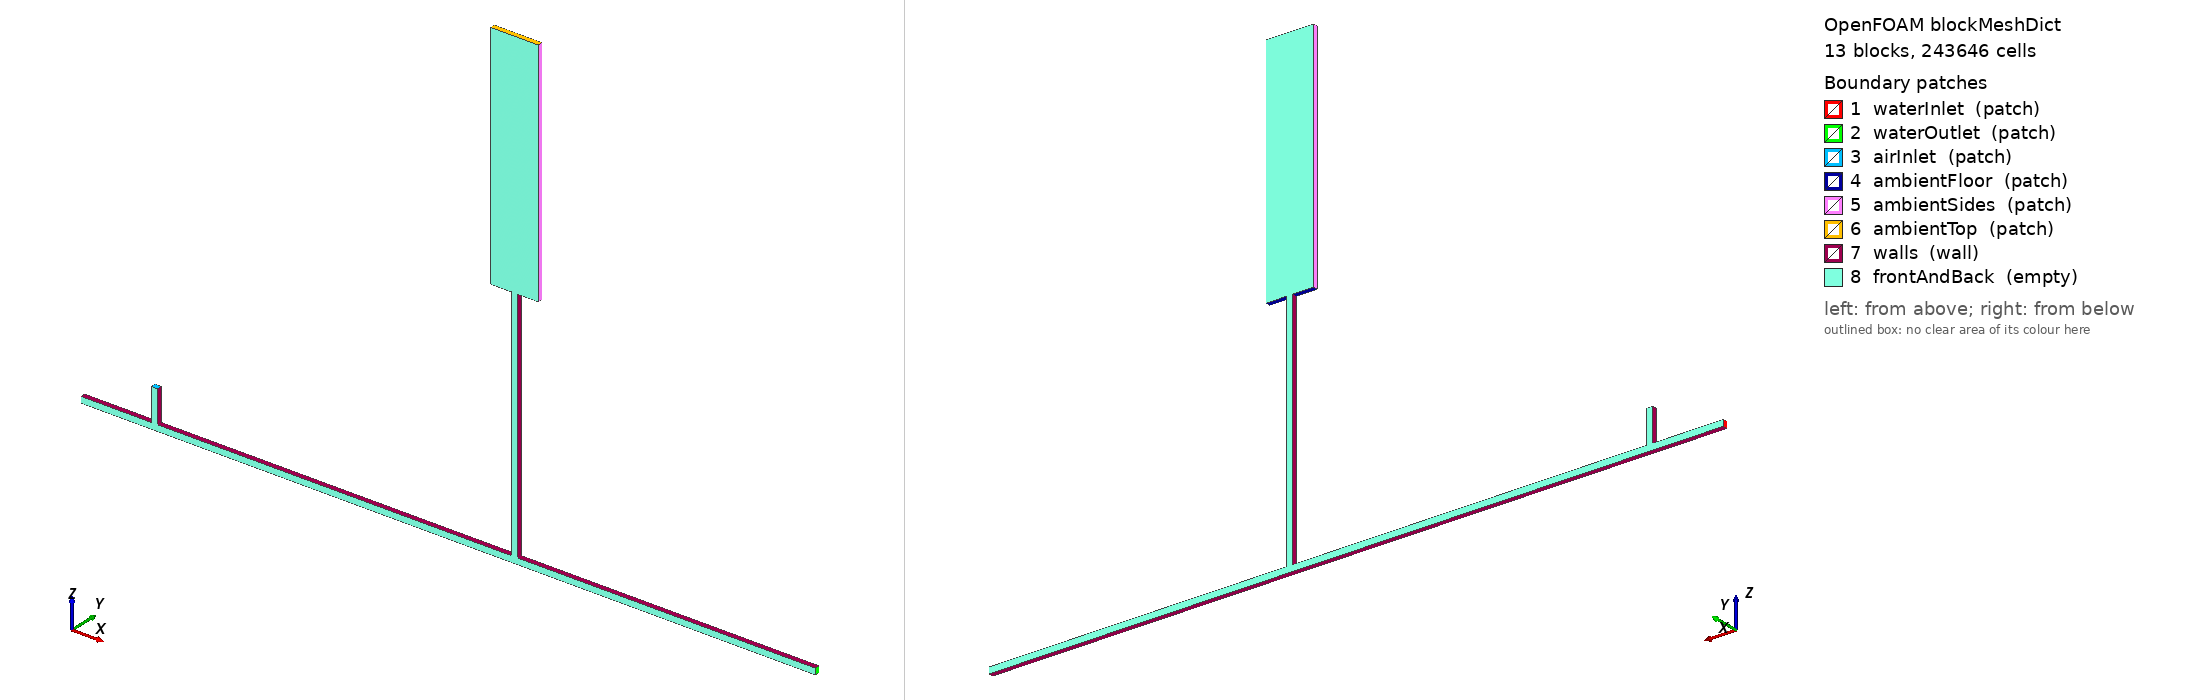

OpenFOAM case: the mesh blockMesh builds from blockMeshDict, 13 block(s), 243646 cells. Boundary patches (legend numbers): 1 waterInlet (patch), 2 waterOutlet (patch), 3 airInlet (patch), 4 ambientFloor (patch), 5 ambientSides (patch), 6 ambientTop (patch), 7 walls (wall), 8 frontAndBack (empty). Left view from above one corner, right view from below the opposite corner. Boundary conditions: 4 field file(s) under 0/; 8 of 8 drawn patches have an entry in a shipped field file.

=== system/blockMeshDict ===
FoamFile
{
    version     2.0;
    format      ascii;
    class       dictionary;
    object      blockMeshDict;
}

scale 1;

// Coordinates: x = horizontal, y = empty-direction thickness, z = vertical.
// The out-of-plane thickness pi*D/4 preserves the circular pipe area D*pi*D/4.
vertices
(
    (-1.8300 0                 -0.0127) // 0: Figure 1, 0.31 m upstream of air tee centre
    (-1.8300 0                  0.0127) // 1
    (-1.8300 0.0199491133502952 -0.0127) // 2
    (-1.8300 0.0199491133502952  0.0127) // 3

    (-1.5327 0                 -0.0127) // 4: air tee centre x = -1.52 m
    (-1.5327 0                  0.0127) // 5
    (-1.5327 0.0199491133502952 -0.0127) // 6
    (-1.5327 0.0199491133502952  0.0127) // 7

    (-1.5073 0                 -0.0127) // 8
    (-1.5073 0                  0.0127) // 9
    (-1.5073 0.0199491133502952 -0.0127) // 10
    (-1.5073 0.0199491133502952  0.0127) // 11

    (-0.0127 0                 -0.0127) // 12
    (-0.0127 0                  0.0127) // 13
    (-0.0127 0.0199491133502952 -0.0127) // 14
    (-0.0127 0.0199491133502952  0.0127) // 15

    ( 0.0127 0                 -0.0127) // 16
    ( 0.0127 0                  0.0127) // 17
    ( 0.0127 0.0199491133502952 -0.0127) // 18
    ( 0.0127 0.0199491133502952  0.0127) // 19

    ( 1.2700 0                 -0.0127) // 20
    ( 1.2700 0                  0.0127) // 21
    ( 1.2700 0.0199491133502952 -0.0127) // 22
    ( 1.2700 0.0199491133502952  0.0127) // 23

    (-1.5327 0                  0.1500) // 24
    (-1.5327 0.0199491133502952  0.1500) // 25
    (-1.5073 0                  0.1500) // 26
    (-1.5073 0.0199491133502952  0.1500) // 27

    (-0.0127 0                  1.0200) // 28
    (-0.0127 0.0199491133502952  1.0200) // 29
    ( 0.0127 0                  1.0200) // 30
    ( 0.0127 0.0199491133502952  1.0200) // 31

    (-0.1000 0                  1.0200) // 32
    (-0.1000 0.0199491133502952  1.0200) // 33
    ( 0.1000 0                  1.0200) // 34
    ( 0.1000 0.0199491133502952  1.0200) // 35

    (-0.1000 0                  1.3000) // 36
    (-0.1000 0.0199491133502952  1.3000) // 37
    (-0.0127 0                  1.3000) // 38
    (-0.0127 0.0199491133502952  1.3000) // 39
    ( 0.0127 0                  1.3000) // 40
    ( 0.0127 0.0199491133502952  1.3000) // 41
    ( 0.1000 0                  1.3000) // 42
    ( 0.1000 0.0199491133502952  1.3000) // 43

    (-0.1000 0                  2.0000) // 44
    (-0.1000 0.0199491133502952  2.0000) // 45
    (-0.0127 0                  2.0000) // 46
    (-0.0127 0.0199491133502952  2.0000) // 47
    ( 0.0127 0                  2.0000) // 48
    ( 0.0127 0.0199491133502952  2.0000) // 49
    ( 0.1000 0                  2.0000) // 50
    ( 0.1000 0.0199491133502952  2.0000) // 51
);

blocks
(
    // Declared 2-D refined analogue: D/32 in the main pipe, air stub and
    // riser. The paper does not report cells/D or local spacings.
    hex (0 4 6 2 1 5 7 3)          (374 1 32)  simpleGrading (1 1 1)
    hex (4 8 10 6 5 9 11 7)        (32 1 32)   simpleGrading (1 1 1)
    hex (8 12 14 10 9 13 15 11)    (1882 1 32) simpleGrading (1 1 1)
    hex (12 16 18 14 13 17 19 15)  (32 1 32)   simpleGrading (1 1 1)
    hex (16 20 22 18 17 21 23 19)  (1584 1 32) simpleGrading (1 1 1)

    hex (5 9 11 7 24 26 27 25)     (32 1 172)  simpleGrading (1 1 1)
    hex (13 17 19 15 28 30 31 29)  (32 1 800)  simpleGrading (1 1 1)

    // Retain a declared medium-level external BOI analogue at about D/16.
    // The centre strip stays D/32 across to conform with the refined riser.
    hex (32 28 29 33 36 38 39 37)  (55 1 176) simpleGrading (1 1 1)
    hex (28 30 31 29 38 40 41 39)  (32 1 176) simpleGrading (1 1 1)
    hex (30 34 35 31 40 42 43 41)  (55 1 176) simpleGrading (1 1 1)
    hex (36 38 39 37 44 46 47 45)  (55 1 441) simpleGrading (1 1 1)
    hex (38 40 41 39 46 48 49 47)  (32 1 441) simpleGrading (1 1 1)
    hex (40 42 43 41 48 50 51 49)  (55 1 441) simpleGrading (1 1 1)
);

edges ();

boundary
(
    waterInlet
    {
        type patch;
        faces ((0 1 3 2));
    }
    waterOutlet
    {
        type patch;
        faces ((20 22 23 21));
    }
    airInlet
    {
        type patch;
        faces ((24 26 27 25));
    }
    ambientFloor
    {
        type patch;
        faces
        (
            (32 28 29 33)
            (30 34 35 31)
        );
    }
    ambientSides
    {
        type patch;
        faces
        (
            (32 33 37 36)
            (34 42 43 35)
            (36 37 45 44)
            (42 50 51 43)
        );
    }
    ambientTop
    {
        type patch;
        faces
        (
            (44 46 47 45)
            (46 48 49 47)
            (48 50 51 49)
        );
    }
    walls
    {
        type wall;
        faces
        (
            (0 2 6 4)
            (4 6 10 8)
            (8 10 14 12)
            (12 14 18 16)
            (16 18 22 20)

            (1 5 7 3)
            (9 13 15 11)
            (17 21 23 19)

            (5 24 25 7)
            (9 11 27 26)
            (13 28 29 15)
            (17 19 31 30)
        );
    }
    frontAndBack
    {
        type empty;
        faces
        (
            (0 4 5 1) (2 3 7 6)
            (4 8 9 5) (6 7 11 10)
            (8 12 13 9) (10 11 15 14)
            (12 16 17 13) (14 15 19 18)
            (16 20 21 17) (18 19 23 22)
            (5 9 26 24) (7 25 27 11)
            (13 17 30 28) (15 29 31 19)
            (32 28 38 36) (33 37 39 29)
            (28 30 40 38) (29 39 41 31)
            (30 34 42 40) (31 41 43 35)
            (36 38 46 44) (37 45 47 39)
            (38 40 48 46) (39 47 49 41)
            (40 42 50 48) (41 49 51 43)
        );
    }
);

mergePatchPairs ();


=== 0/T ===
FoamFile
{
    version     2.0;
    format      ascii;
    class       volScalarField;
    object      T;
}

dimensions      [0 0 0 1 0 0 0];
internalField   uniform 293.15;

boundaryField
{
    waterInlet   { type fixedValue; value uniform 293.15; }
    waterOutlet  { type inletOutlet; inletValue uniform 293.15; value uniform 293.15; }
    airInlet     { type zeroGradient; }
    ambientFloor { type inletOutlet; inletValue uniform 293.15; value uniform 293.15; }
    ambientSides { type inletOutlet; inletValue uniform 293.15; value uniform 293.15; }
    ambientTop   { type inletOutlet; inletValue uniform 293.15; value uniform 293.15; }
    walls        { type zeroGradient; }
    frontAndBack { type empty; }
}



Also in the case, not shown: 0/alpha.water (489161 bytes, source omitted); 0/p (2502051 bytes, source omitted); 0/p_rgh (2535248 bytes, source omitted).
